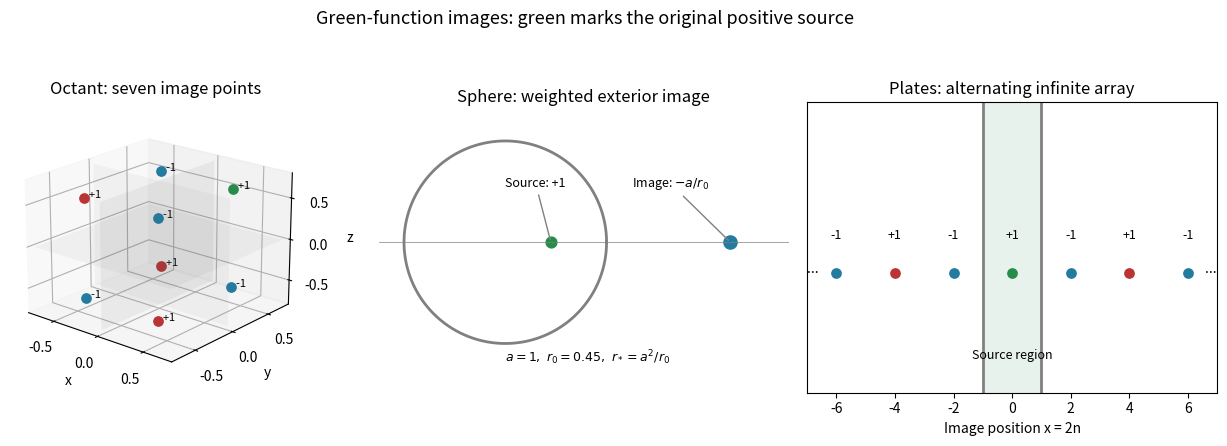

Reproduce this figure in Python. (Note: this script raises an exception after producing the figure.)
"""Original source/image arrangements, not copied exam artwork; PNG into cwd."""
from pathlib import Path
import itertools
import matplotlib
matplotlib.use('Agg')
import matplotlib.pyplot as plt
import numpy as np

fig=plt.figure(figsize=(13,4.5),facecolor='white');ax=fig.add_subplot(131,projection='3d')
source=np.array([.4,.5,.6])
for signs in itertools.product([-1,1],repeat=3):
 point=source*np.array(signs);strength=np.prod(signs);original=signs==(1,1,1)
 ax.scatter(*point,color='#278c4a' if original else '#ba3434' if strength>0 else '#247ba0',s=45)
 ax.text(*point,'  +1' if strength>0 else '  -1',fontsize=8)
for axis in range(3):
 a,b=np.meshgrid([-.75,.75],[-.75,.75]);parts=[a,b];parts.insert(axis,np.zeros_like(a));ax.plot_surface(*parts,color='gray',alpha=.06)
ax.set(xlabel='x',ylabel='y',zlabel='z',title='Octant: seven image points',xlim=(-.8,.8),ylim=(-.8,.8),zlim=(-.8,.8));ax.view_init(20,-50)
ax=fig.add_subplot(132);theta=np.linspace(0,2*np.pi,400);ax.plot(np.cos(theta),np.sin(theta),color='gray',lw=2)
r0=.45;star=1/r0
ax.scatter([r0],[0],color='#278c4a',s=60);ax.scatter([star],[0],color='#247ba0',s=90)
ax.annotate('Source: +1',(r0,0),(.0,.55),arrowprops={'arrowstyle':'-','color':'gray'},fontsize=9)
ax.annotate(r'Image: $-a/r_0$',(star,0),(1.25,.55),arrowprops={'arrowstyle':'-','color':'gray'},fontsize=9)
ax.text(.0,-1.18,r'$a=1,\ r_0=0.45,\ r_* = a^2/r_0$',fontsize=9)
ax.axhline(0,color='gray',lw=.5);ax.set(xlim=(-1.25,2.8),ylim=(-1.4,1.3),aspect='equal',title='Sphere: weighted exterior image');ax.axis('off')
ax=fig.add_subplot(133);ax.axvspan(-1,1,color='#e8f2ec');ax.axvline(-1,color='gray',lw=2);ax.axvline(1,color='gray',lw=2)
for n in range(-3,4):
 xx=2*n;color='#278c4a' if n==0 else '#ba3434' if n%2==0 else '#247ba0'
 ax.scatter([xx],[0],color=color,s=45);ax.text(xx,.2,'+1' if n%2==0 else '-1',ha='center',fontsize=9)
ax.text(-6.6,0,'...',ha='right');ax.text(6.6,0,'...',ha='left');ax.text(0,-.5,'Source region',ha='center',fontsize=9)
ax.set(xlim=(-7,7),ylim=(-.7,1),title='Plates: alternating infinite array',xlabel='Image position x = 2n');ax.set_yticks([])
fig.suptitle('Green-function images: green marks the original positive source',fontsize=13)
fig.tight_layout(rect=(0,0,1,.93));fig.savefig(Path(__file__).with_suffix('.png').name,dpi=135,facecolor='white');plt.close(fig)
